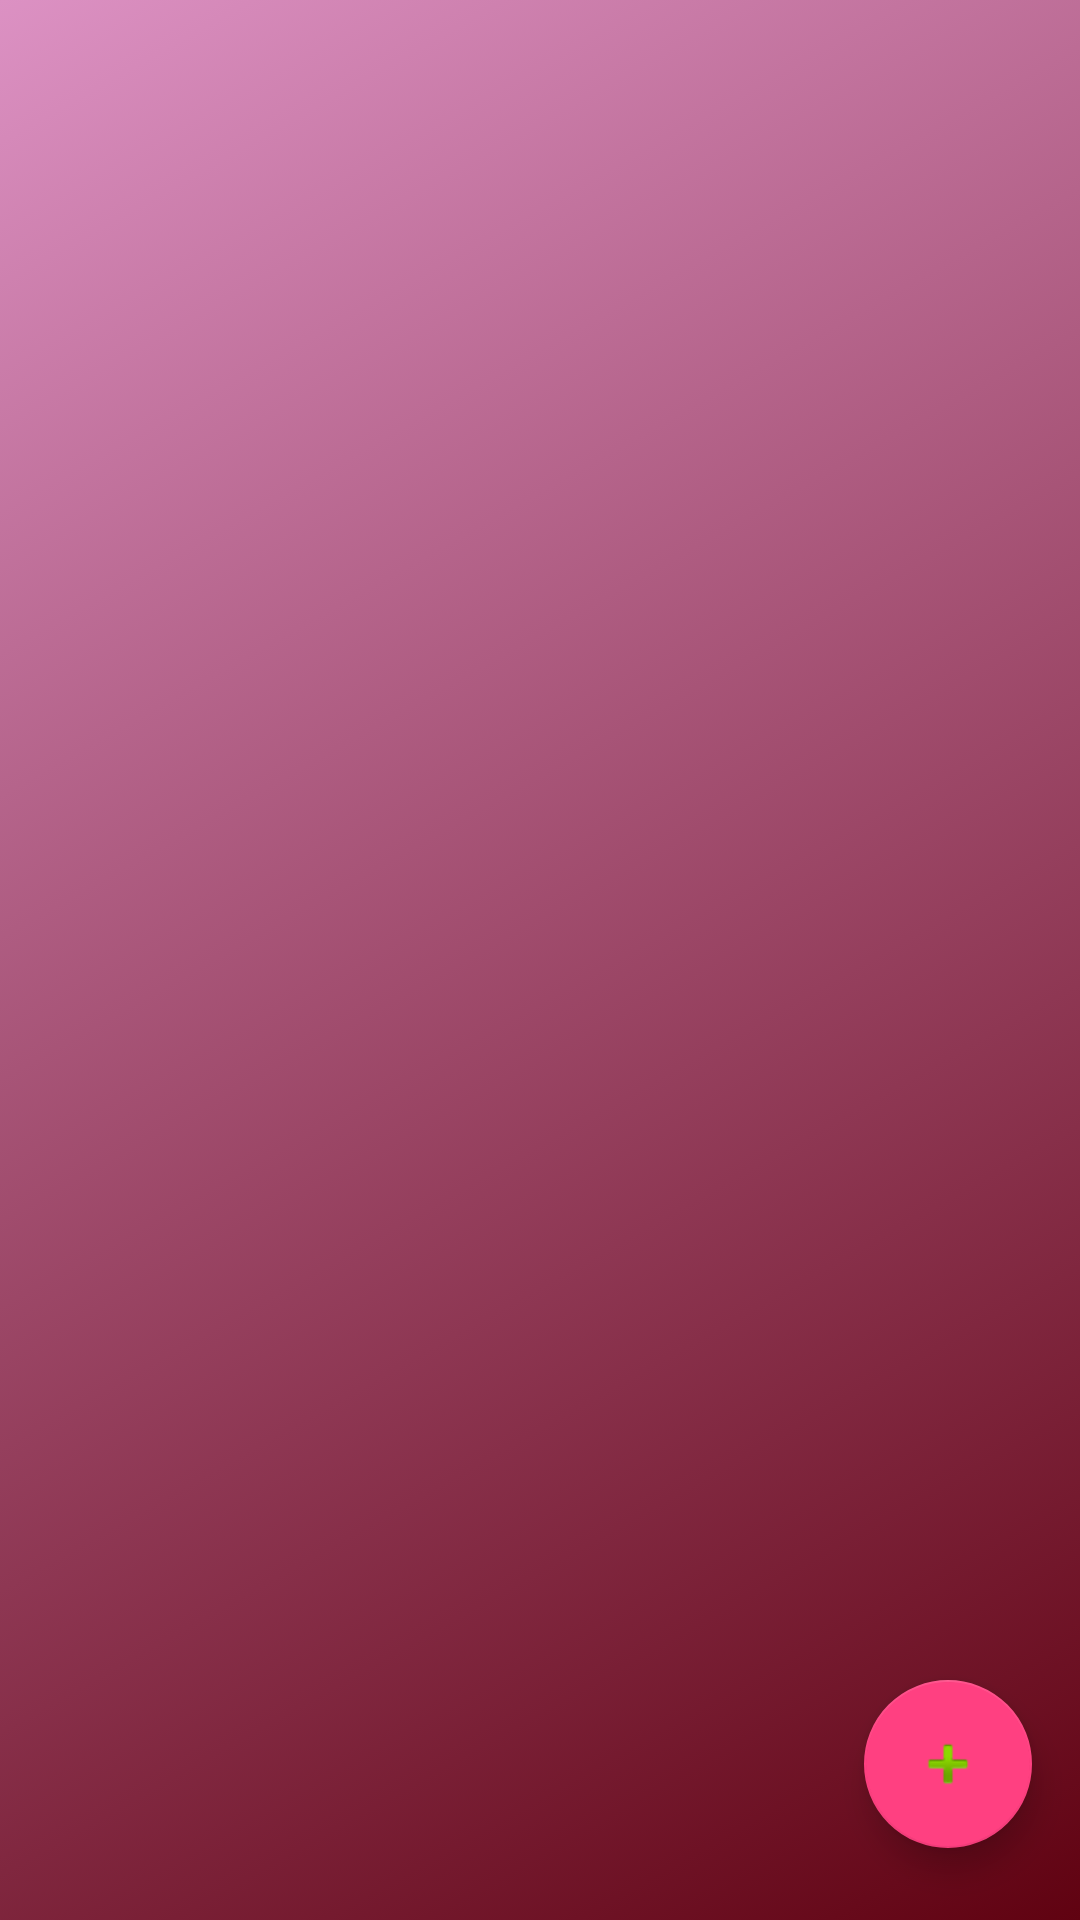

Reconstruct the res/layout file that produces this screen, plus the resources it refers to.
<!-- AndroidManifest.xml: application theme AppTheme -->
<!-- res/layout/activity_items_list.xml -->
<?xml version="1.0" encoding="utf-8"?>
<android.support.constraint.ConstraintLayout xmlns:android="http://schemas.android.com/apk/res/android"
    xmlns:app="http://schemas.android.com/apk/res-auto"
    xmlns:tools="http://schemas.android.com/tools"
    android:layout_width="match_parent"
    android:layout_height="match_parent"
    tools:context="com.wardrob.wardrob.screens.listscreen.ItemsListActivity"
    android:background="@drawable/main_gradient_list">


    <FrameLayout
        android:id="@+id/items_list_container"
        android:layout_width="match_parent"
        android:layout_height="match_parent"
        android:layout_marginBottom="8dp"
        android:layout_marginEnd="8dp"
        android:layout_marginStart="8dp"
        android:layout_marginTop="8dp"
        app:layout_constraintBottom_toBottomOf="parent"
        app:layout_constraintEnd_toEndOf="parent"
        app:layout_constraintStart_toStartOf="parent"
        app:layout_constraintTop_toTopOf="parent" />

    <android.support.design.widget.FloatingActionButton
        android:id="@+id/fab_list"
        android:layout_width="wrap_content"
        android:layout_height="wrap_content"
        android:layout_gravity="end|bottom"
        android:layout_marginBottom="24dp"
        android:layout_marginEnd="16dp"
        app:layout_constraintBottom_toBottomOf="parent"
        app:layout_constraintEnd_toEndOf="parent"
        app:srcCompat="@android:drawable/ic_input_add" />

</android.support.constraint.ConstraintLayout>
<!-- resources referenced by this layout -->
<resources>
  <!-- drawable main_gradient_list (drawable) -->
  <animation-list xmlns:android="http://schemas.android.com/apk/res/android">
      <item
          android:drawable="@drawable/main_gradient_1"
          android:duration="4000" />
  
      <item
          android:drawable="@drawable/main_gradient_2"
          android:duration="4000" />
  
  </animation-list>
  <style name="AppTheme" parent="Theme.AppCompat.Light.DarkActionBar">
          
          <item name="colorPrimary">@color/colorPrimary</item>
          <item name="colorPrimaryDark">@color/colorPrimaryDark</item>
          <item name="colorAccent">@color/colorAccent</item>
  
          <item name="windowActionBar">false</item>
          <item name="windowNoTitle">true</item>
  
      </style>
  <!-- drawable main_gradient_1 (drawable) -->
  <?xml version="1.0" encoding="utf-8"?>
  <shape xmlns:android="http://schemas.android.com/apk/res/android">
      <gradient
          android:angle="135"
          android:endColor="#dc91c3"
          android:startColor="#600211" />
  </shape>
  <!-- drawable main_gradient_2 (drawable) -->
  <?xml version="1.0" encoding="utf-8"?>
  <shape xmlns:android="http://schemas.android.com/apk/res/android">
      <gradient
          android:angle="135"
          android:endColor="#02a8ff"
          android:startColor="#60041f" />
  </shape>
  <color name="colorPrimary">#3F51B5</color>
  <color name="colorPrimaryDark">#303F9F</color>
  <color name="colorAccent">#FF4081</color>
</resources>
